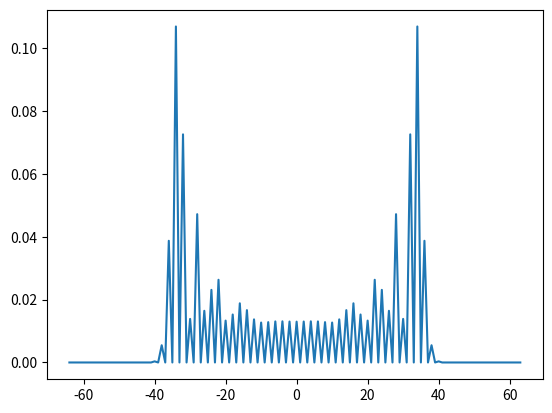

The matplotlib source for this figure:
# %% codecell
# initialize

import numpy as np
import matplotlib.pyplot as plt

# %% codecell
# define gates

def coin(n_qubits):
    # basic hadamard
    had = np.array([[1,1],[1,-1]])/np.sqrt(2)
    return np.kron(had, np.identity(2**(n_qubits-1)))

def step(n_qubits):
    # if coin up, move back; if coin down, move forward
    # matrix for |x> -> |x+1>
    add_mat = np.zeros([2**(n_qubits-1),2**(n_qubits-1)])
    add_mat[0,-1] = 1
    for i in range(2**(n_qubits-1)-1):
        add_mat[i+1,i]=1

    # matrix for |x> -> |x-1>
    sub_mat = np.zeros([2**(n_qubits-1),2**(n_qubits-1)])
    sub_mat[-1,0] = 1
    for i in range(2**(n_qubits-1)-1):
        sub_mat[i,i+1]=1

    up_proj = np.diag([1,0])
    down_proj = np.diag([0,1])

    step = np.kron(down_proj,add_mat) - np.kron(up_proj,sub_mat)

    return step

# %% codecell
# run circuit

n_qubits = 8 # INCLUDES COIN
n_steps = 50 # number of timesteps

C = coin(n_qubits)
S = step(n_qubits)
SC = S @ C

psi_init = np.array([0j for i in range(2**n_qubits)])
# start in the middle of the line, coin in state i|up> + |down>
psi_init[2**(n_qubits-2)] = 1j/np.sqrt(2)
psi_init[2**(n_qubits-2) + 2**(n_qubits-1)] = 1/np.sqrt(2)

# intermediate times
psi_list = [SC @ psi_init]
for i in range(n_steps-1):
    psi_list.append(SC @ psi_list[-1])

# %% codecell
# find probabilities after each step
probabilityList = []
for psi in psi_list:
    probabilities = [np.abs(psi[i])**2 + np.abs(psi[i + 2**(n_qubits-1)])**2
     for i in range(2**(n_qubits-1))]
    probabilityList.append(probabilities)

# plot probabilities at the final step
plt.plot(np.arange(2**(n_qubits-1)) - 2**(n_qubits-2), probabilityList[-1])
